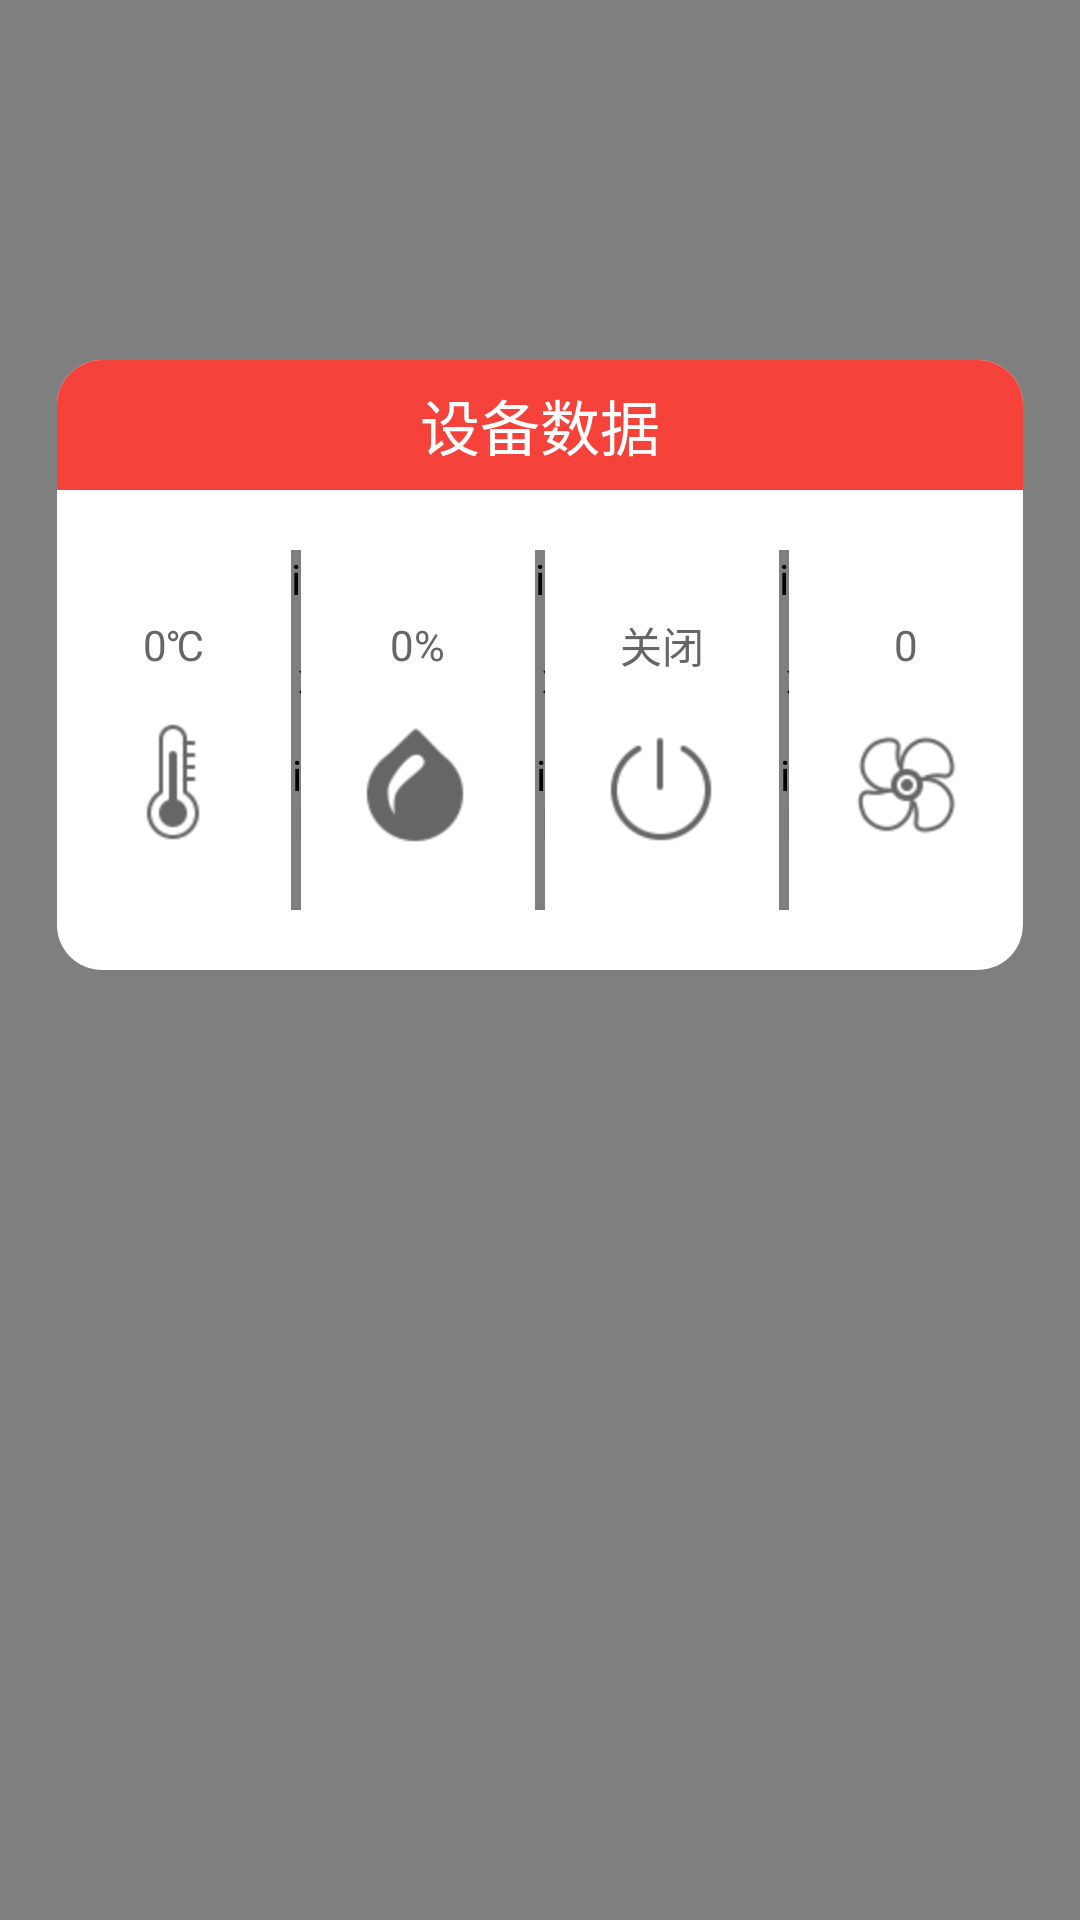

This screen was rendered from an Android layout file. Write that file and the resources it references.
<!-- AndroidManifest.xml: application theme AppTheme -->
<!-- res/layout/devicedata_dialog.xml -->
<?xml version="1.0" encoding="utf-8"?>

<RelativeLayout xmlns:android="http://schemas.android.com/apk/res/android"
    android:layout_width="match_parent"
    android:layout_height="match_parent"
    android:background="#80000000" >

    <LinearLayout
        android:layout_width="wrap_content"
        android:layout_height="wrap_content"
        android:layout_centerHorizontal="true"
        android:layout_marginLeft="10dp"
        android:layout_marginRight="10dp"
        android:layout_marginTop="120dp"
        android:background="@drawable/circular_corner_dialog"
        android:orientation="vertical" >

        <RelativeLayout
            android:layout_width="match_parent"
            android:layout_height="wrap_content"
            android:background="@drawable/bg_title_custom_dialog" >

            <TextView
                android:layout_width="wrap_content"
                android:layout_height="wrap_content"
                android:layout_centerInParent="true"
                android:padding="7dp"
                android:text="设备数据"
                android:textColor="@color/white"
                android:textSize="20sp" />
        </RelativeLayout>

        <LinearLayout
            android:layout_width="match_parent"
            android:layout_height="wrap_content"
            android:gravity="center"
            android:orientation="horizontal" >

            <RelativeLayout
                android:layout_width="wrap_content"
                android:layout_height="wrap_content"
                android:layout_weight="1" >

                <TextView
                    android:id="@+id/temp_txt"
                    android:layout_width="wrap_content"
                    android:layout_height="wrap_content"
                    android:layout_centerHorizontal="true"
                    android:text="0℃"
                    android:textColor="#666666" />

                <ImageView
                    android:layout_width="wrap_content"
                    android:layout_height="wrap_content"
                    android:layout_below="@id/temp_txt"
                    android:background="@drawable/box_li1" />
            </RelativeLayout>

            <io.xlink.wifi.js.dialog.DashLine
                android:id="@+id/dashedLine"
                android:layout_width="10px"
                android:layout_height="120dp"
                android:layout_marginBottom="20dp"
                android:layout_marginTop="20dp" />

            <RelativeLayout
                android:layout_width="wrap_content"
                android:layout_height="wrap_content"
                android:layout_weight="1" >

                <TextView
                    android:id="@+id/persent_txt"
                    android:layout_width="wrap_content"
                    android:layout_height="wrap_content"
                    android:layout_centerHorizontal="true"
                    android:text="0%"
                    android:textColor="#666666" />

                <ImageView
                    android:layout_width="wrap_content"
                    android:layout_height="wrap_content"
                    android:layout_below="@id/persent_txt"
                    android:background="@drawable/box_li2" />
            </RelativeLayout>

            <io.xlink.wifi.js.dialog.DashLine
                android:layout_width="10px"
                android:layout_height="120dp"
                android:layout_marginBottom="20dp"
                android:layout_marginTop="20dp" />

            <RelativeLayout
                android:layout_width="wrap_content"
                android:layout_height="wrap_content"
                android:layout_gravity="center_vertical"
                android:layout_weight="1" >

                <TextView
                    android:id="@+id/switch_txt"
                    android:layout_width="wrap_content"
                    android:layout_height="wrap_content"
                    android:layout_centerHorizontal="true"
                    android:text="关闭"
                    android:textColor="#666666" />

                <ImageView
                    android:layout_width="wrap_content"
                    android:layout_height="wrap_content"
                    android:layout_below="@id/switch_txt"
                    android:background="@drawable/box_li3" />
            </RelativeLayout>

            <io.xlink.wifi.js.dialog.DashLine
                android:layout_width="10px"
                android:layout_height="120dp"
                android:layout_marginBottom="20dp"
                android:layout_marginTop="20dp" />

            <RelativeLayout
                android:layout_width="wrap_content"
                android:layout_height="wrap_content"
                android:layout_weight="1" >

                <TextView
                    android:id="@+id/wind_txt"
                    android:layout_width="wrap_content"
                    android:layout_height="wrap_content"
                    android:layout_centerHorizontal="true"
                    android:text="0"
                    android:textColor="#666666" />

                <ImageView
                    android:layout_width="wrap_content"
                    android:layout_height="wrap_content"
                    android:layout_below="@id/wind_txt"
                    android:background="@drawable/box_li4" />
            </RelativeLayout>
        </LinearLayout>
    </LinearLayout>

</RelativeLayout>
<!-- resources referenced by this layout -->
<resources>
  <color name="white">#ffffffff</color>
  <!-- drawable bg_title_custom_dialog (drawable) -->
  <?xml version="1.0" encoding="utf-8"?>
  
  <selector xmlns:android="http://schemas.android.com/apk/res/android">
  
      <item><shape>
              <gradient android:angle="270" android:endColor="#F5433B" android:startColor="#F5433B" />
  
              <corners android:topLeftRadius="15dp" android:topRightRadius="15dp" />
          </shape></item>
  
  </selector>
  <!-- drawable box_li1: png bitmap (drawable-hdpi, 3894 bytes) -->
  <!-- drawable box_li2: png bitmap (drawable-hdpi, 4200 bytes) -->
  <!-- drawable box_li3: png bitmap (drawable-hdpi, 4165 bytes) -->
  <!-- drawable box_li4: png bitmap (drawable-hdpi, 4589 bytes) -->
  <!-- drawable circular_corner_dialog (drawable) -->
  <?xml version="1.0" encoding="utf-8"?>
  
  <selector xmlns:android="http://schemas.android.com/apk/res/android" >
       <item>
      <shape>
        <gradient
          android:startColor="@android:color/white"
          android:endColor="@android:color/white">
        </gradient>
        <corners
          android:topLeftRadius="15dp"
          android:topRightRadius="15dp"
          android:bottomLeftRadius="15dp"
          android:bottomRightRadius="15dp">
        </corners>
      </shape>
    </item>
  
  </selector>
  <style name="AppTheme" parent="AppBaseTheme">
          
      </style>
  <style name="AppBaseTheme" parent="android:Theme.Light">
          
      </style>
</resources>
